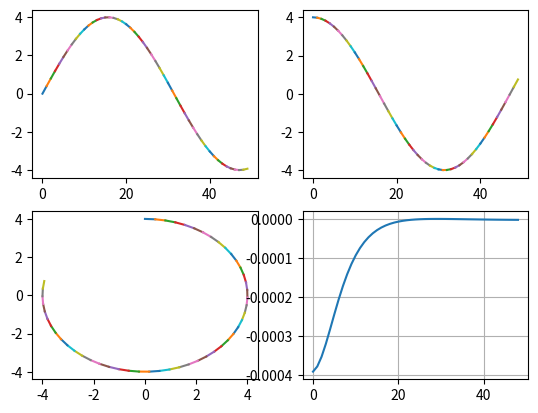
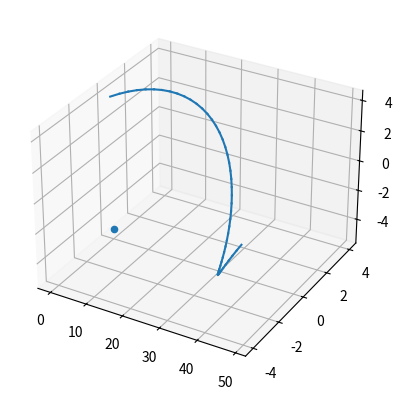

These charts were generated, in order, by the following Python code:
import numpy as np
import matplotlib.pyplot as plt


def biot_savart(X1,X2,Xp,gamma):
    R1=np.sqrt((Xp[0]-X1[0])**2+(Xp[1]-X1[1])**2+(Xp[2]-X1[2])**2)
    R2=np.sqrt((Xp[0]-X2[0])**2+(Xp[1]-X2[1])**2+(Xp[2]-X2[2])**2)
    R12x=(Xp[1]-X1[1])*(Xp[2]-X2[2])-(Xp[2]-X1[2])*(Xp[1]-X2[1])
    R12y=-(Xp[0]-X1[0])*(Xp[2]-X2[2])+(Xp[2]-X1[2])*(Xp[0]-X2[0])
    R12z=(Xp[0]-X1[0])*(Xp[1]-X2[1])-(Xp[1]-X1[1])*(Xp[0]-X2[0])
    R12sqrt=R12x**2+R12y**2+R12z**2
    R01=(X2[0]-X1[0])*(Xp[0]-X1[0])+(X2[1]-X1[1])*(Xp[1]-X1[1])+(X2[2]-X1[2])*(Xp[2]-X1[2])
    R02=(X2[0]-X1[0])*(Xp[0]-X2[0])+(X2[1]-X1[1])*(Xp[1]-X2[1])+(X2[2]-X1[2])*(Xp[2]-X2[2])
    K=gamma/(4*np.pi*R12sqrt)*(R01/R1-R02/R2)
    U_ind=[float(K*(R12x)),float(K*(R12y)),float(K*(R12z))]
    return U_ind


print(biot_savart([1,0,0.3],[0,0,1],[0,0.5,0.5],15))

    
def calc_ind_filiment(Xp,r,tend=5):
    # tend=50
    dt=0.1
    # r=4
    omega=1
    tlst=np.arange(0,tend,dt)
    Uwake=10
    xarr=tlst*Uwake
    yarr=r*np.sin(omega*tlst)
    zarr=r*np.cos(omega*tlst)

    fig=plt.figure()
    fig2=plt.figure()
    ax=fig.subplots(2,2)
    ax2=fig2.add_subplot(projection='3d')
    uind=[]
    for i in range(len(tlst)-1):
        uind.append(biot_savart([xarr[i],yarr[i],zarr[i]],[xarr[i+1],yarr[i+1],zarr[i+1]],Xp,1)[0])
        ax[0,0].plot([xarr[i],xarr[i+1]],[yarr[i],yarr[i+1]])
        ax[0,1].plot([xarr[i],xarr[i+1]],[zarr[i],zarr[i+1]])
        ax[1,0].plot([yarr[i],yarr[i+1]],[zarr[i],zarr[i+1]])
        ax2.plot([xarr[i],xarr[i+1]],[yarr[i],yarr[i+1]],[zarr[i],zarr[i+1]],color='tab:blue')
        # ax2.plot([xarr2[i],xarr2[i+1]],[yarr2[i],yarr2[i+1]],[zarr2[i],zarr2[i+1]],color='tab:blue')
    ax[1,1].plot(uind)
    ax[1,1].grid()
    # surf=ax.plot_surface(mesh.X_nodes,mesh.Y_nodes,IC,cmap=cm.coolwarm)
    ax2.scatter(Xp[0],Xp[1],Xp[2])
    print(np.sum(uind))
    plt.show()

calc_ind_filiment([0,0,-5],4)
